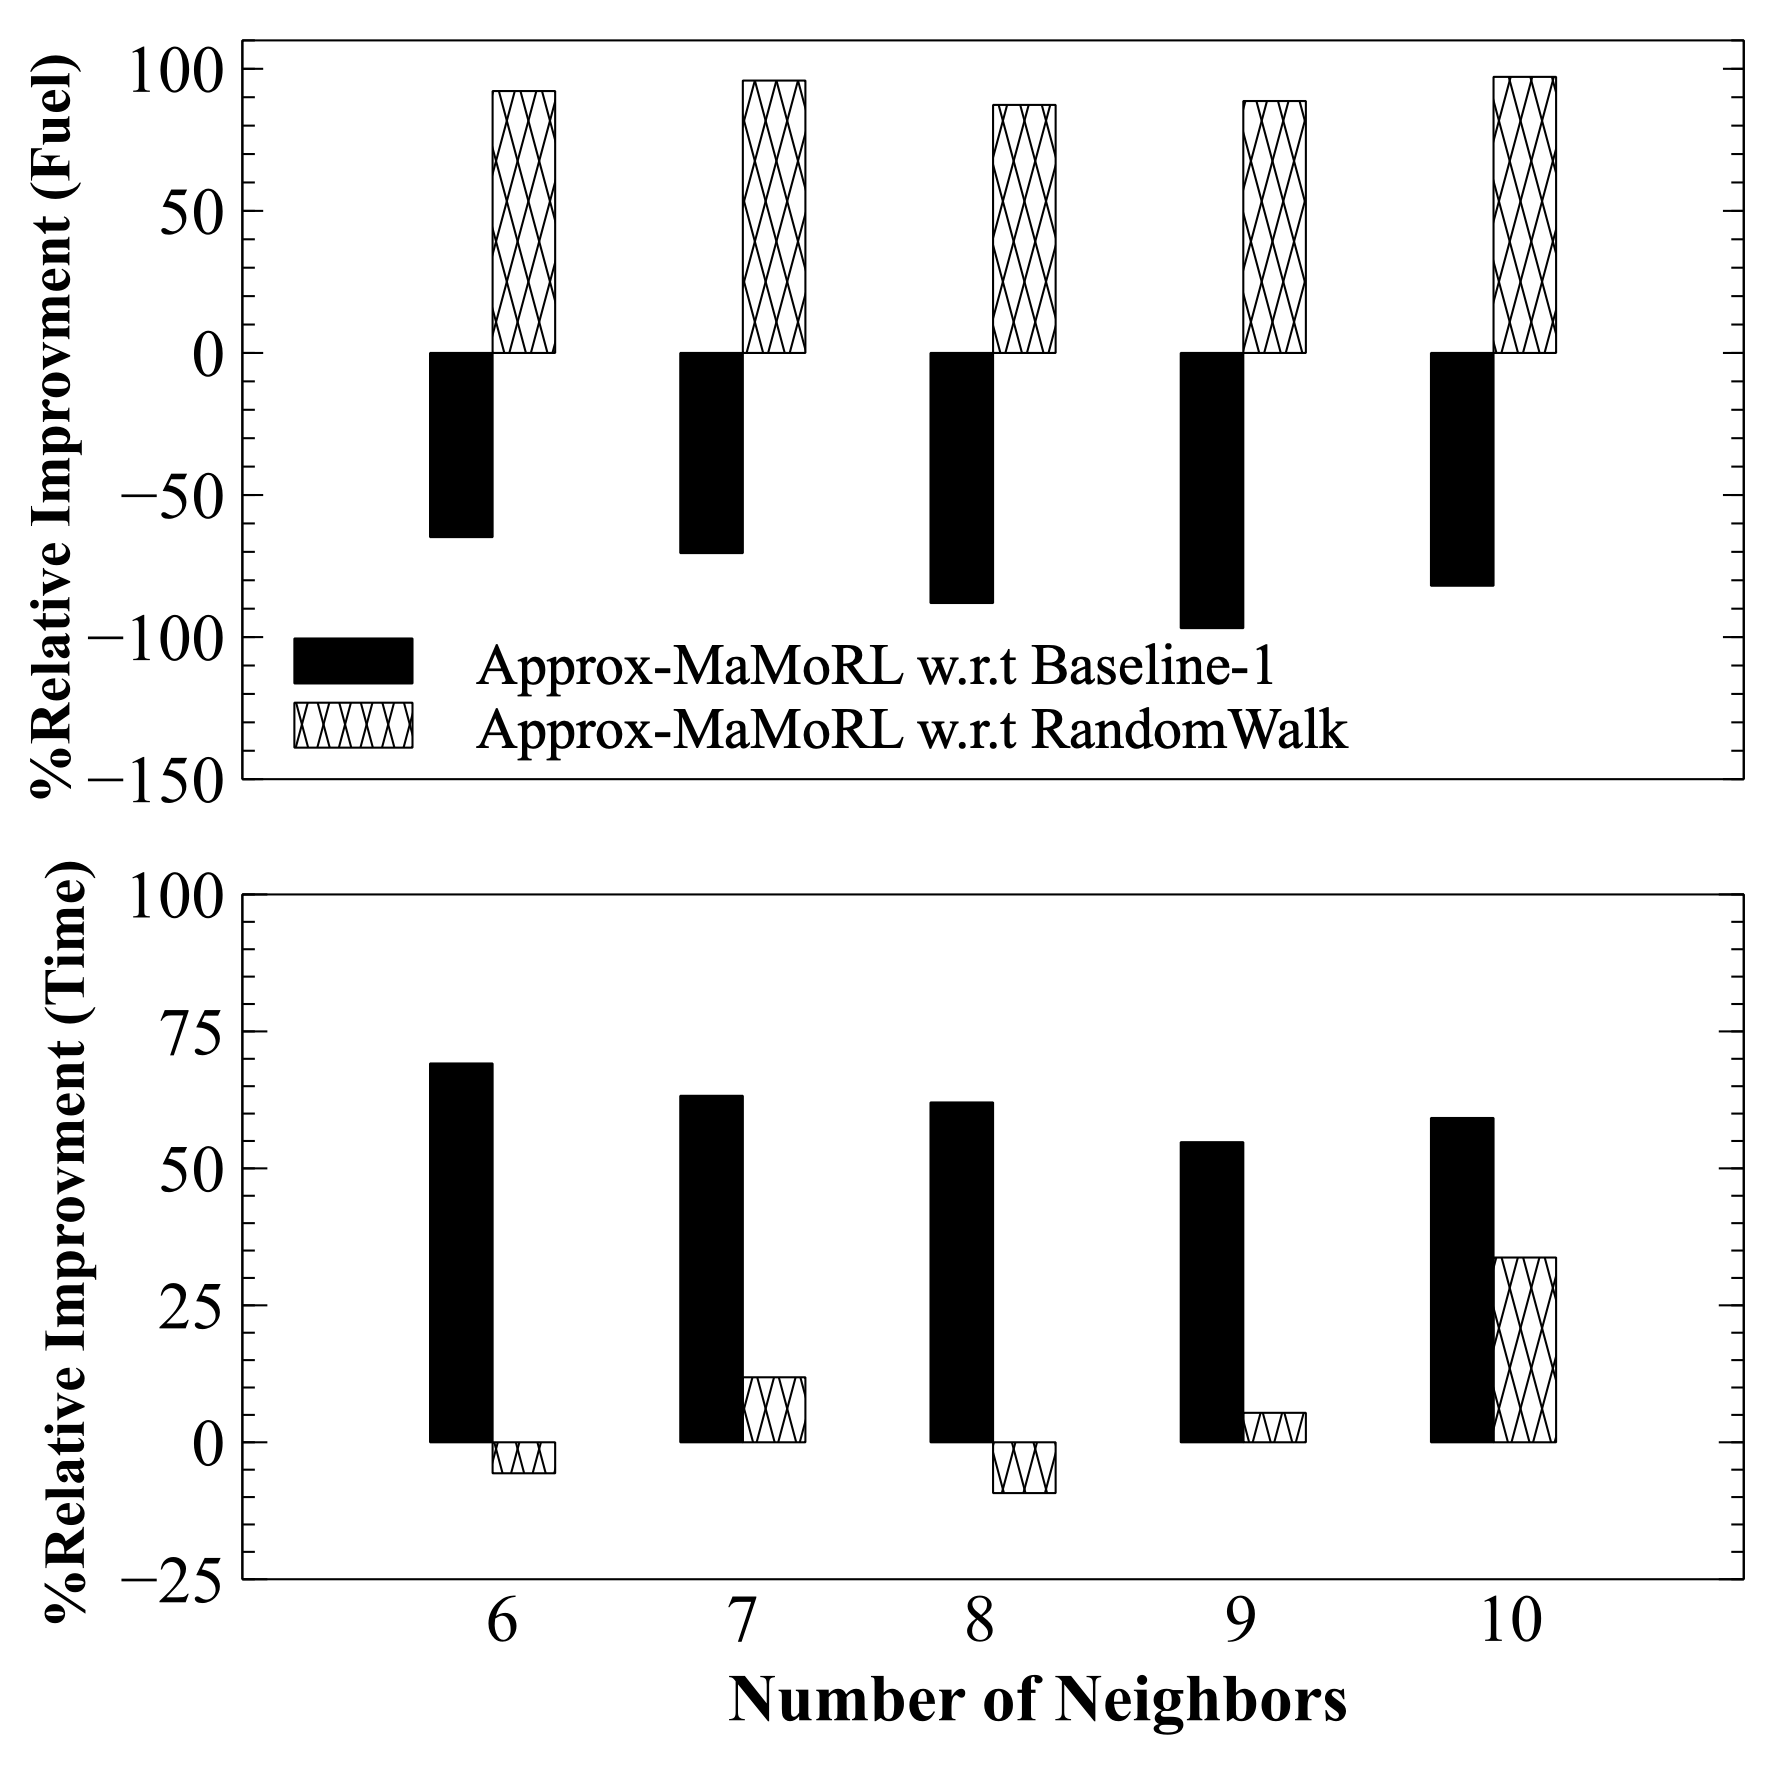

Source data for this figure (header and first rows):
X, Time Baseline-1, Fuel Baseline-1, Time Random Walk, Fuel Random Walk
1, 69.15, -64.8, -5.656, 92.17
2, 63.24, -70.43, 11.87, 95.86
3, 62.03, -88, -9.272, 87.29
4, 54.78, -96.84, 5.379, 88.66
5, 59.19, -81.92, 33.73, 97.16
